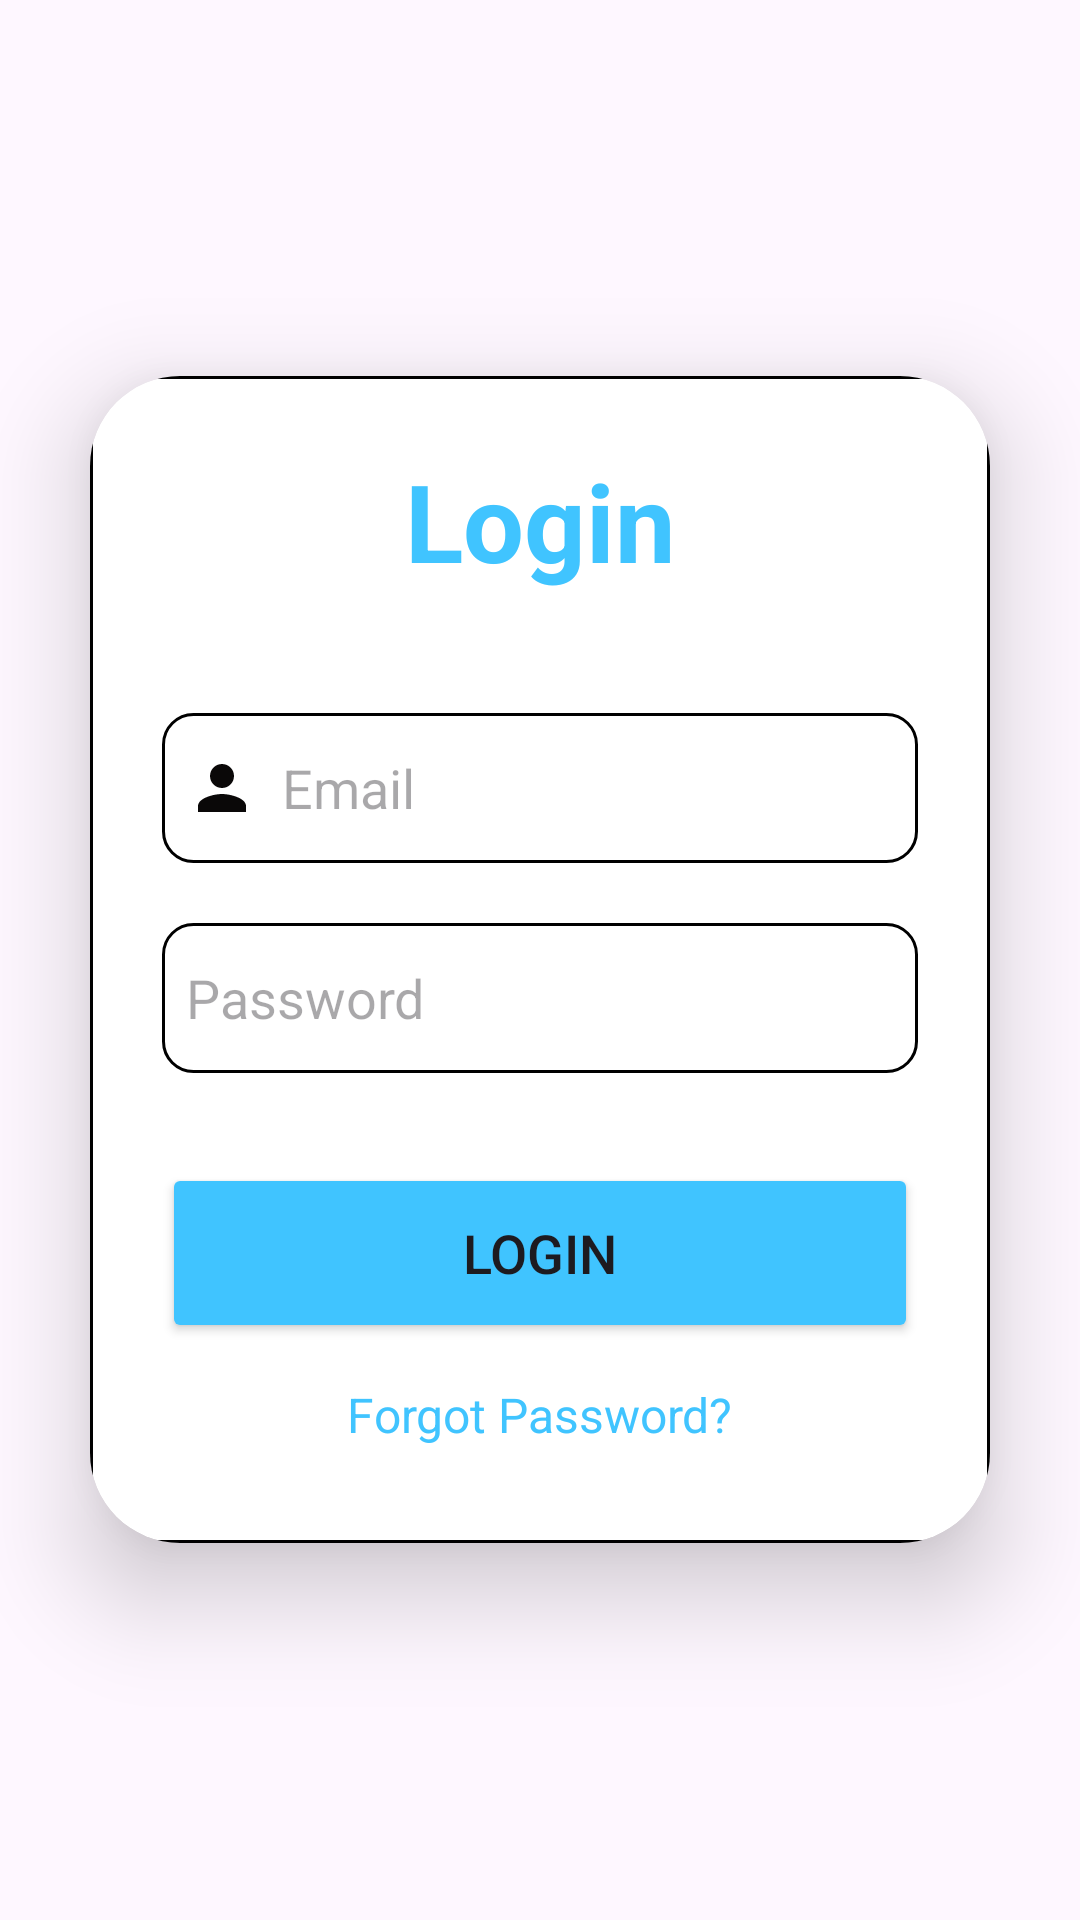

Produce the Android XML layout that renders to this screen, including the resource entries it uses.
<!-- AndroidManifest.xml: application theme Theme.Navigation02 -->
<!-- res/layout/activity_login_page.xml -->
<?xml version="1.0" encoding="utf-8"?>
<LinearLayout xmlns:android="http://schemas.android.com/apk/res/android"
    xmlns:app="http://schemas.android.com/apk/res-auto"
    xmlns:tools="http://schemas.android.com/tools"
    android:layout_width="match_parent"
    android:layout_height="match_parent"
    android:gravity="center"
    android:orientation="vertical"
    tools:context=".LoginPage">

    <androidx.cardview.widget.CardView
        android:layout_width="match_parent"
        android:layout_height="wrap_content"
        android:layout_margin="30dp"
        app:cardCornerRadius="30dp"
        app:cardElevation="20dp">

        <LinearLayout
            android:layout_width="match_parent"
            android:layout_height="wrap_content"
            android:layout_gravity="center_horizontal"
            android:background="@drawable/custom_edit"
            android:orientation="vertical"
            android:padding="24dp">

            <TextView
                android:id="@+id/loginText"
                android:layout_width="match_parent"
                android:layout_height="wrap_content"
                android:text="Login"
                android:textAlignment="center"
                android:textColor="@color/lavender"
                android:textSize="36sp"
                android:textStyle="bold" />

            <EditText
                android:id="@+id/login_email"
                android:layout_width="match_parent"
                android:layout_height="50dp"
                android:layout_marginTop="40dp"
                android:background="@drawable/custom_edit"
                android:drawableLeft="@drawable/baseline_person_24"
                android:drawablePadding="8dp"
                android:hint="Email"
                android:maxEms="1"
                android:padding="8dp"
                android:textColor="@color/black" />

            <EditText
                android:id="@+id/login_password"
                android:layout_width="match_parent"
                android:layout_height="50dp"
                android:layout_marginTop="20dp"
                android:background="@drawable/custom_edit"
                android:drawableLeft="@drawable/baseline_lock_24"
                android:drawablePadding="8dp"
                android:hint="Password"
                android:maxEms="1"
                android:inputType="textPassword"
                android:padding="8dp"
                android:textColor="@color/black" />

            <Button
                android:id="@+id/login_button"
                android:layout_width="match_parent"
                android:layout_height="60dp"
                android:layout_marginTop="30dp"
                android:backgroundTint="@color/lavender"
                android:text="Login"
                android:textSize="18sp"
                app:cornerRadius="20dp" />

            <TextView
                android:id="@+id/forgot_password"
                android:layout_width="wrap_content"
                android:layout_height="wrap_content"
                android:layout_gravity="center"
                android:layout_marginTop="5dp"
                android:padding="8dp"
                android:text="Forgot Password?"
                android:textColor="@color/lavender"
                android:textSize="16sp" />


        </LinearLayout>

    </androidx.cardview.widget.CardView>
</LinearLayout>
<!-- resources referenced by this layout -->
<resources>
  <color name="black">#FF000000</color>
  <color name="lavender">#40C4FF</color>
  <!-- drawable baseline_person_24 (drawable) -->
  <vector android:height="24dp" android:tint="#0A0808"
      android:viewportHeight="24" android:viewportWidth="24"
      android:width="24dp" xmlns:android="http://schemas.android.com/apk/res/android">
      <path android:fillColor="@android:color/white" android:pathData="M12,12c2.21,0 4,-1.79 4,-4s-1.79,-4 -4,-4 -4,1.79 -4,4 1.79,4 4,4zM12,14c-2.67,0 -8,1.34 -8,4v2h16v-2c0,-2.66 -5.33,-4 -8,-4z"/>
  </vector>
  <!-- drawable custom_edit (drawable) -->
  <?xml version="1.0" encoding="utf-8"?>
  <shape xmlns:android="http://schemas.android.com/apk/res/android"
      android:shape="rectangle">
  
      <stroke
          android:width="1dp"
          android:color="@color/purple"/>
      <corners
          android:radius="10dp"/>
  </shape>
  <style name="Theme.Navigation02" parent="Base.Theme.Navigation02" />
  <style name="Base.Theme.Navigation02" parent="Theme.Material3.DayNight.NoActionBar">
          
          
      </style>
</resources>
